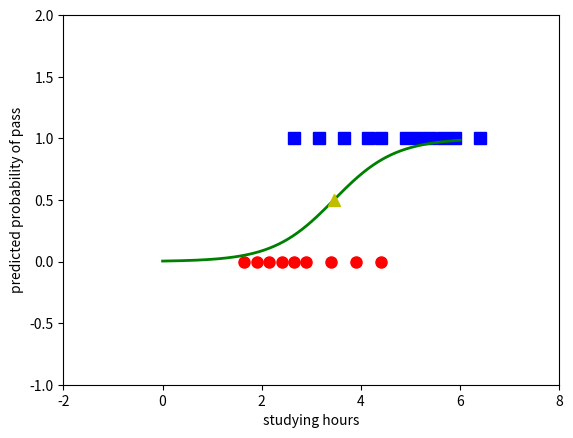

Here is the Python script that generated this plot:
from __future__ import division, print_function, unicode_literals
import numpy as np 
import matplotlib.pyplot as plt
np.random.seed(2)

X = np.array([[4.4, 1.65, 1.9, 2.15, 2.4, 2.65, 2.65, 2.9, 3.15,3.4, 3.65, 
              3.9, 4.15, 4.4, 4.9, 5.15, 5.4, 5.65, 5.9, 6.4,]])
y = np.array([1, 0, 0, 0, 0, 0, 1, 0, 1, 0, 1, 0, 1, 0, 1, 1, 1, 1, 1, 1])

X = np.concatenate((np.ones((1, X.shape[1])), X), axis = 0)

# Tạo các hàm cho Logistic Regression :
def sigmoid(s):
    return 1/(1 + np.exp(-s))

def logistic_sigmoid_regression(X, y, w_init, eta, tol = 1e-4, max_count = 10000):
    w = [w_init]    
    it = 0
    N = X.shape[1]
    d = X.shape[0]
    count = 0
    check_w_after = 20
    while count < max_count:
        mix_id = np.random.permutation(N)
        for i in mix_id:
            xi = X[:, i].reshape(d, 1)
            yi = y[i]
            zi = sigmoid(np.dot(w[-1].T, xi))
            w_new = w[-1] + eta*(yi - zi)*xi
            count += 1
            if count%check_w_after == 0:                
                if np.linalg.norm(w_new - w[-check_w_after]) < tol:
                    return w
            w.append(w_new)
    return w
eta = .05 
d = X.shape[0]
w_init = np.random.randn(d, 1)
# Hệ số của hàm :
w = logistic_sigmoid_regression(X, y, w_init, eta)
print(w[-1])
print(sigmoid(np.dot(w[-1].T, X)))

# Thể hiện trên đồ thì :
X0 = X[1, np.where(y == 0)][0]
y0 = y[np.where(y == 0)]
X1 = X[1, np.where(y == 1)][0]
y1 = y[np.where(y == 1)]
plt.plot(X0, y0, 'ro', markersize = 8)
plt.plot(X1, y1, 'bs', markersize = 8)
xx = np.linspace(0, 6, 1000)
w0 = w[-1][0][0]
w1 = w[-1][1][0]
threshold = -w0/w1
yy = sigmoid(w0 + w1*xx)
plt.axis([-2, 8, -1, 2])
plt.plot(xx, yy, 'g-', linewidth = 2)
plt.plot(threshold, .5, 'y^', markersize = 8)
plt.xlabel('studying hours')
plt.ylabel('predicted probability of pass')
plt.show()